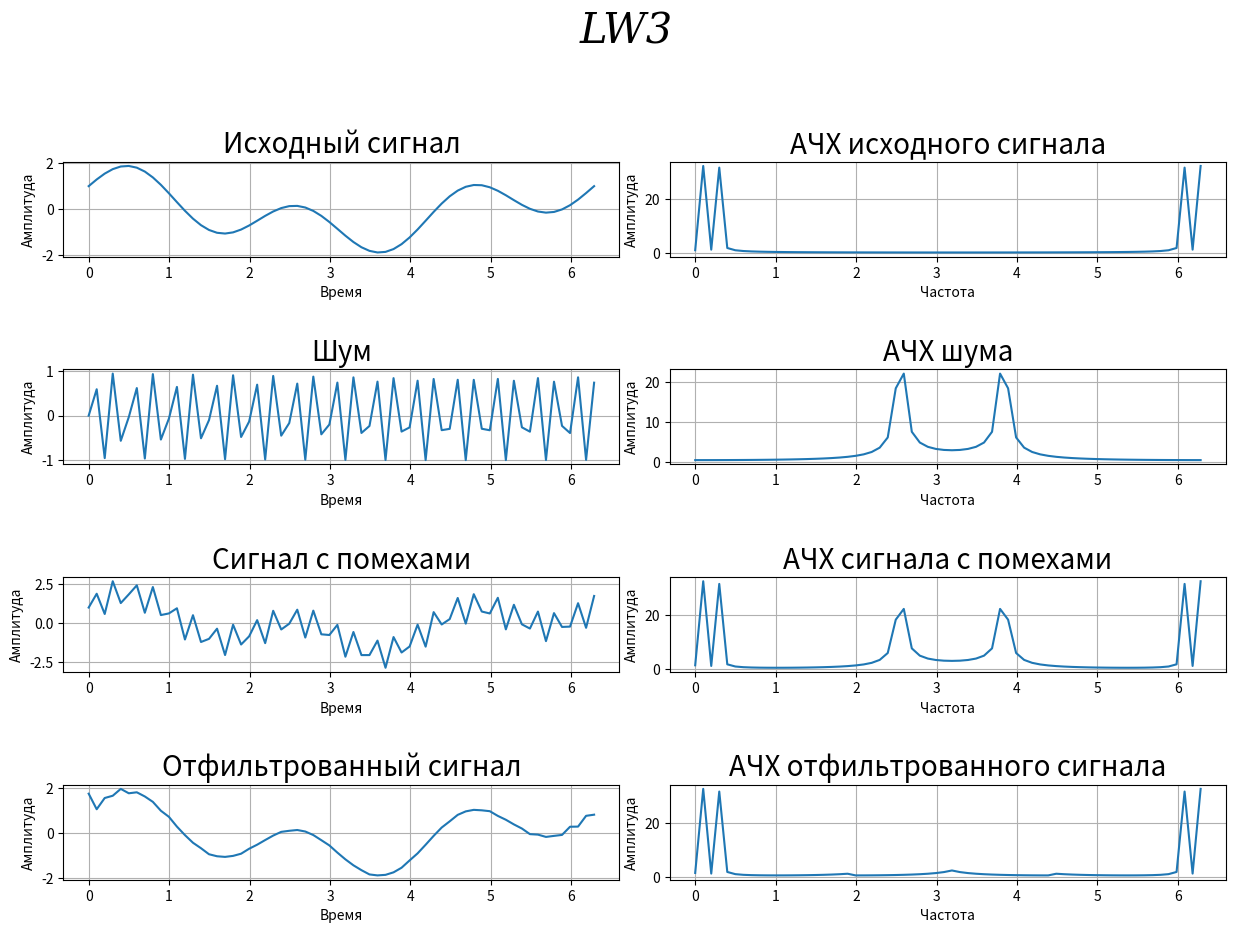

Source code (Python):
# Var 8
# y = sin(3x) + cos(x)
# КИХ-фильтр (FIR-filter). ВЧ оконный фильтр. Окно Хэмминга

import numpy as np
import matplotlib.pyplot as plt
from numpy import fft


def designHighPassWindowFIR(noise_sequence, M, N, Fc):
    # входной сигнал в частотной области
    noise_sequence_fft = fft.fft(noise_sequence)

    # создать массив для весовых коэффициентов фильтра
    coeffs = []

    # вычислить коэффициенты фильтра
    for i in range(N):
        window = 0.54 - 0.46 * np.cos(2 * np.pi * i / M)
        if (i - (M / 2)) == 0:
            # coeffs.append(2 * np.pi * Fc)  # НЧ-фильтр
            coeffs.append(1 - 2 * Fc)  # ВЧ-фильтр
        else:
            # coeffs.append(np.sin(2 * np.pi * Fc * (i - (M / 2))) / (i - (M / 2)))  # НЧ-фильтр
            coeffs.append(-np.sin(2 * np.pi * Fc * (i - (M / 2))) / (i - (M / 2)))  # ВЧ-фильтр
        coeffs[i] *= window  # окно Хэмминга

    # нормирование коэффициентов фильтра для получения единичного коэффициента усиления на нулевой частоте
    coeffs_res = [element / np.sum(coeffs) for element in coeffs]

    # применение фильтра к исходному сигналу
    coagulation = np.array(noise_sequence_fft).copy()
    for i in range(M, np.size(noise_sequence_fft) // 2 + 1):
        coagulation[i] = 0
        for j in range(M):
            coagulation[i] = coagulation[i] + noise_sequence_fft[i - j] * coeffs_res[j]
            coagulation[np.size(noise_sequence_fft) - i] = coagulation[i]

    y_filtered = fft.ifft(coagulation)

    return y_filtered


def main():
    samples = 64
    x = np.linspace(0, 2 * np.pi, samples)
    y = np.sin(3 * x) + np.cos(x)

    # шум
    noise = np.sin(2 * np.pi * 4 * x)
    noise_sequence = np.array(y) + noise

    # параметры фильтра
    Fc = 25  # частота среза
    order = 20  # порядок фильтра

    y_filtered = designHighPassWindowFIR(noise_sequence, order, samples, Fc)

    gridsize = (15, 4)
    fig = plt.figure(figsize=(15, 10))
    fig.suptitle('LW3', fontfamily='serif', fontstyle='italic', fontsize=30)

    plt1 = plt.subplot2grid(gridsize, (1, 0), colspan=2, rowspan=2)
    plt1.set_xlabel('Время')
    plt1.set_ylabel('Амплитуда')
    plt1.set_title('Исходный сигнал', fontsize=20)
    plt1.grid(True)
    plt1.plot(x, y, label='y = sin(3x) + cos(x)')

    plt2 = plt.subplot2grid(gridsize, (1, 2), colspan=2, rowspan=2)
    plt2.set_xlabel('Частота')
    plt2.set_ylabel('Амплитуда')
    plt2.set_title('АЧХ исходного сигнала', fontsize=20)
    plt2.grid(True)
    plt2.plot(x, np.abs(fft.fft(y)), label='y = sin(3x) + cos(x)')

    plt3 = plt.subplot2grid(gridsize, (5, 0), colspan=2, rowspan=2)
    plt3.set_xlabel('Время')
    plt3.set_ylabel('Амплитуда')
    plt3.set_title('Шум', fontsize=20)
    plt3.grid(True)
    plt3.plot(x, noise)

    plt4 = plt.subplot2grid(gridsize, (5, 2), colspan=2, rowspan=2)
    plt4.set_xlabel('Частота')
    plt4.set_ylabel('Амплитуда')
    plt4.set_title('АЧХ шума', fontsize=20)
    plt4.grid(True)
    plt4.plot(x, np.abs(fft.fft(noise)))

    plt5 = plt.subplot2grid(gridsize, (9, 0), colspan=2, rowspan=2)
    plt5.set_xlabel('Время')
    plt5.set_ylabel('Амплитуда')
    plt5.set_title('Сигнал с помехами', fontsize=20)
    plt5.grid(True)
    plt5.plot(x, noise_sequence)

    plt6 = plt.subplot2grid(gridsize, (9, 2), colspan=2, rowspan=2)
    plt6.set_xlabel('Частота')
    plt6.set_ylabel('Амплитуда')
    plt6.set_title('АЧХ сигнала с помехами', fontsize=20)
    plt6.grid(True)
    plt6.plot(x, np.abs(fft.fft(noise_sequence)))

    plt7 = plt.subplot2grid(gridsize, (13, 0), colspan=2, rowspan=2)
    plt7.set_xlabel('Время')
    plt7.set_ylabel('Амплитуда')
    plt7.set_title('Отфильтрованный сигнал', fontsize=20)
    plt7.grid(True)
    plt7.plot(x, y_filtered)

    plt8 = plt.subplot2grid(gridsize, (13, 2), colspan=2, rowspan=2)
    plt8.set_xlabel('Частота')
    plt8.set_ylabel('Амплитуда')
    plt8.set_title('АЧХ отфильтрованного сигнала', fontsize=20)
    plt8.grid(True)
    plt8.plot(x, np.abs(fft.fft(y_filtered)))

    plt.show()


if __name__ == "__main__":
    main()
